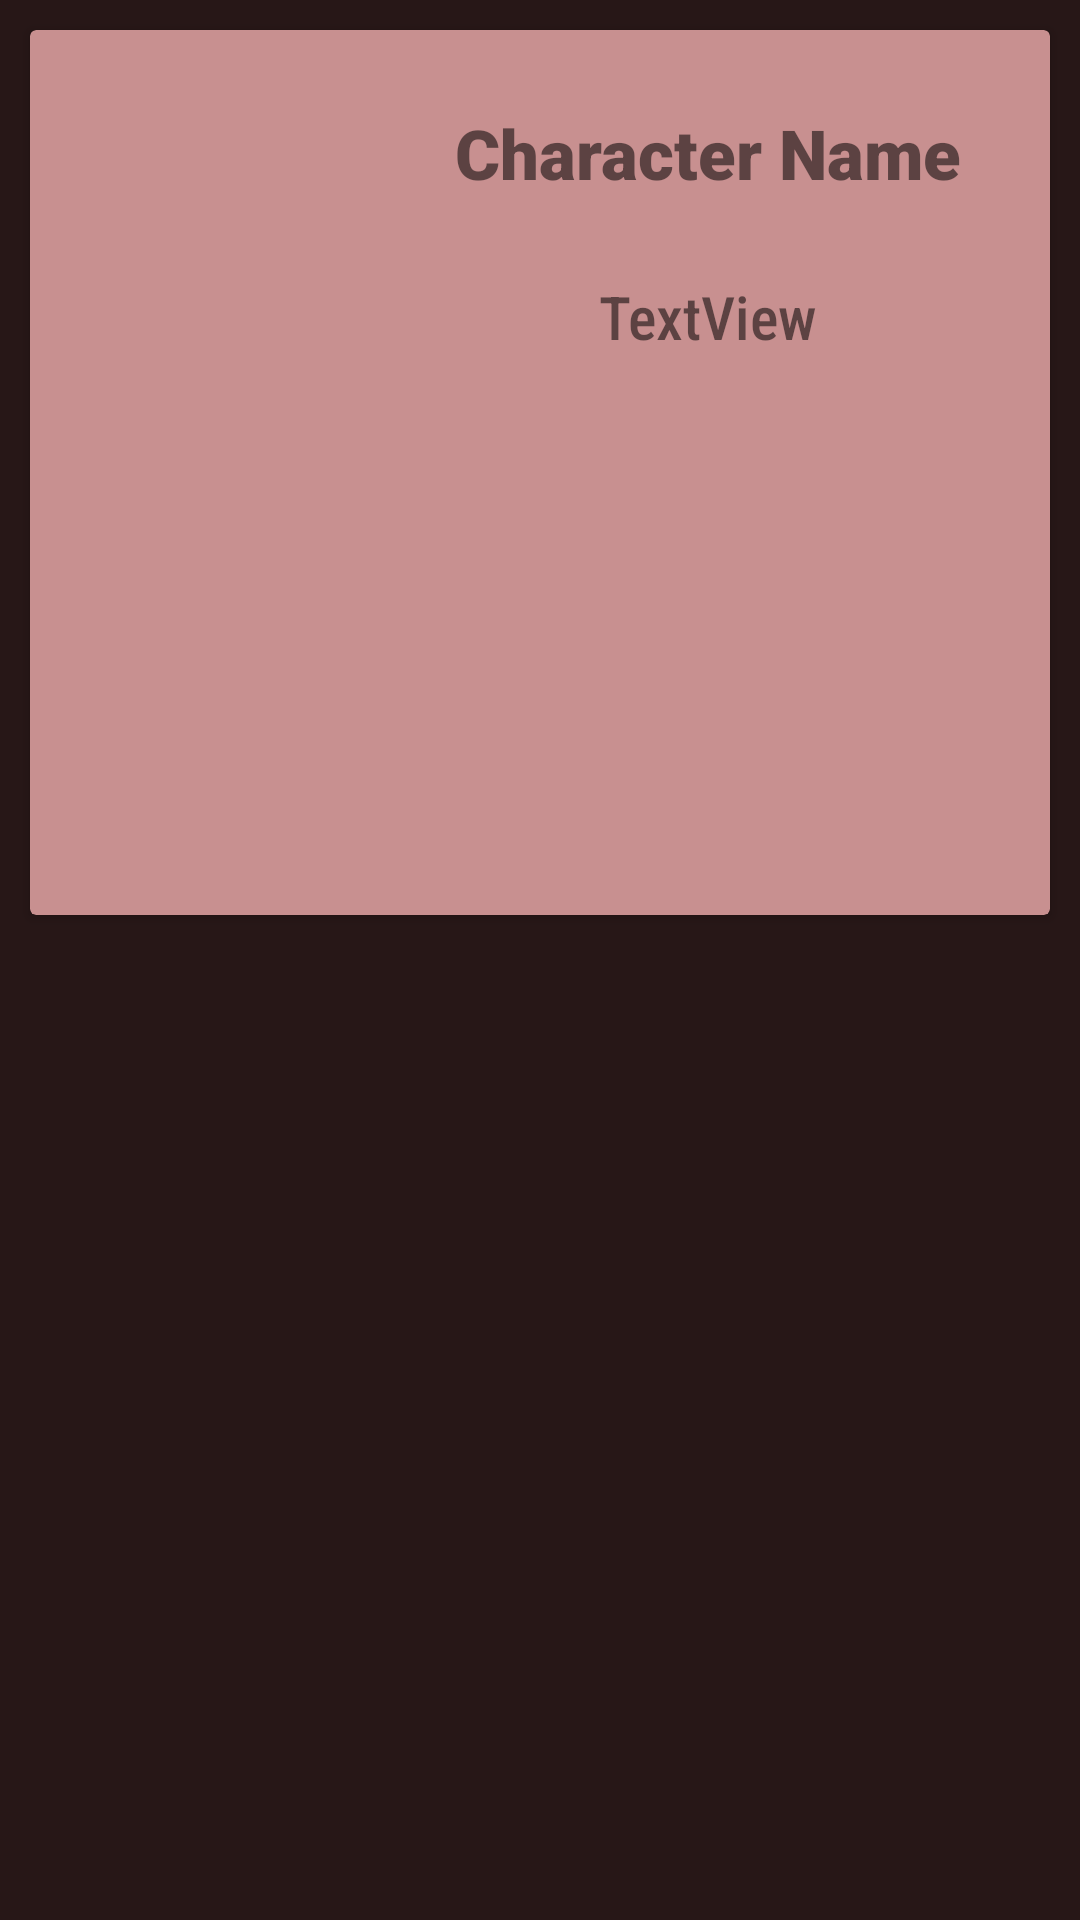

Here is an Android app screen rendered from its layout file. Give the layout XML and the strings, colors and styles it references.
<!-- AndroidManifest.xml: application theme Theme.FamilyGuyRecycleViewer -->
<!-- res/layout/cardlayout.xml -->
<?xml version="1.0" encoding="utf-8"?>
<LinearLayout xmlns:android="http://schemas.android.com/apk/res/android"
    xmlns:app="http://schemas.android.com/apk/res-auto"
    android:layout_width="match_parent"
    android:layout_height="wrap_content"
    android:background="#271717"
    android:orientation="vertical">

    <androidx.cardview.widget.CardView
        android:layout_width="match_parent"
        android:layout_height="295dp"
        android:layout_margin="10dp"
        app:cardBackgroundColor="#C89090">

        <LinearLayout
            android:layout_width="match_parent"
            android:layout_height="match_parent"
            android:orientation="horizontal">

            <ImageView
                android:id="@+id/imageView"
                android:layout_width="200dp"
                android:layout_height="match_parent"
                android:layout_gravity="center"
                android:layout_weight="0.8"
                android:paddingLeft="10dp"
                android:paddingTop="10dp"
                android:paddingBottom="10dp" />

            <LinearLayout
                android:layout_width="match_parent"
                android:layout_height="match_parent"
                android:layout_weight="1"
                android:orientation="vertical">

                <TextView
                    android:id="@+id/charName"
                    android:layout_width="match_parent"
                    android:layout_height="44dp"
                    android:layout_weight="0.2"
                    android:fontFamily="sans-serif-black"
                    android:gravity="center"
                    android:text="Character Name"
                    android:textAlignment="center"
                    android:textSize="23sp"
                    android:textStyle="bold" />

                <TextView
                    android:id="@+id/desc"
                    android:layout_width="match_parent"
                    android:layout_height="wrap_content"
                    android:layout_weight="0.9"
                    android:fontFamily="sans-serif-condensed-medium"
                    android:gravity="center|top"
                    android:paddingLeft="5dp"
                    android:paddingRight="5dp"
                    android:paddingBottom="15dp"
                    android:text="TextView"
                    android:textAlignment="center"
                    android:textSize="20dp" />
            </LinearLayout>
        </LinearLayout>

    </androidx.cardview.widget.CardView>
</LinearLayout>
<!-- resources referenced by this layout -->
<resources>
  <style name="Theme.FamilyGuyRecycleViewer" parent="Theme.AppCompat.DayNight.NoActionBar" />
</resources>
